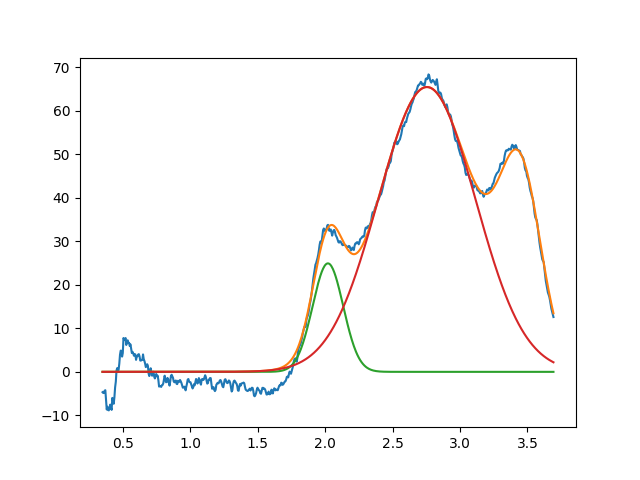

The table this chart was drawn from, first rows:
2.020632297517028775e+00, 2.493474323115296443e+01, 2.671685799318432308e-01, 9.999999999999998890e-01
2.754590753288794769e+00, 6.547659881300651818e+01, 8.479166459167271075e-01, 9.999999999999998890e-01
3.450000000000000622e+00, 3.999999999999999289e+01, 3.591664465488895730e-01, 9.999999999999998890e-01
